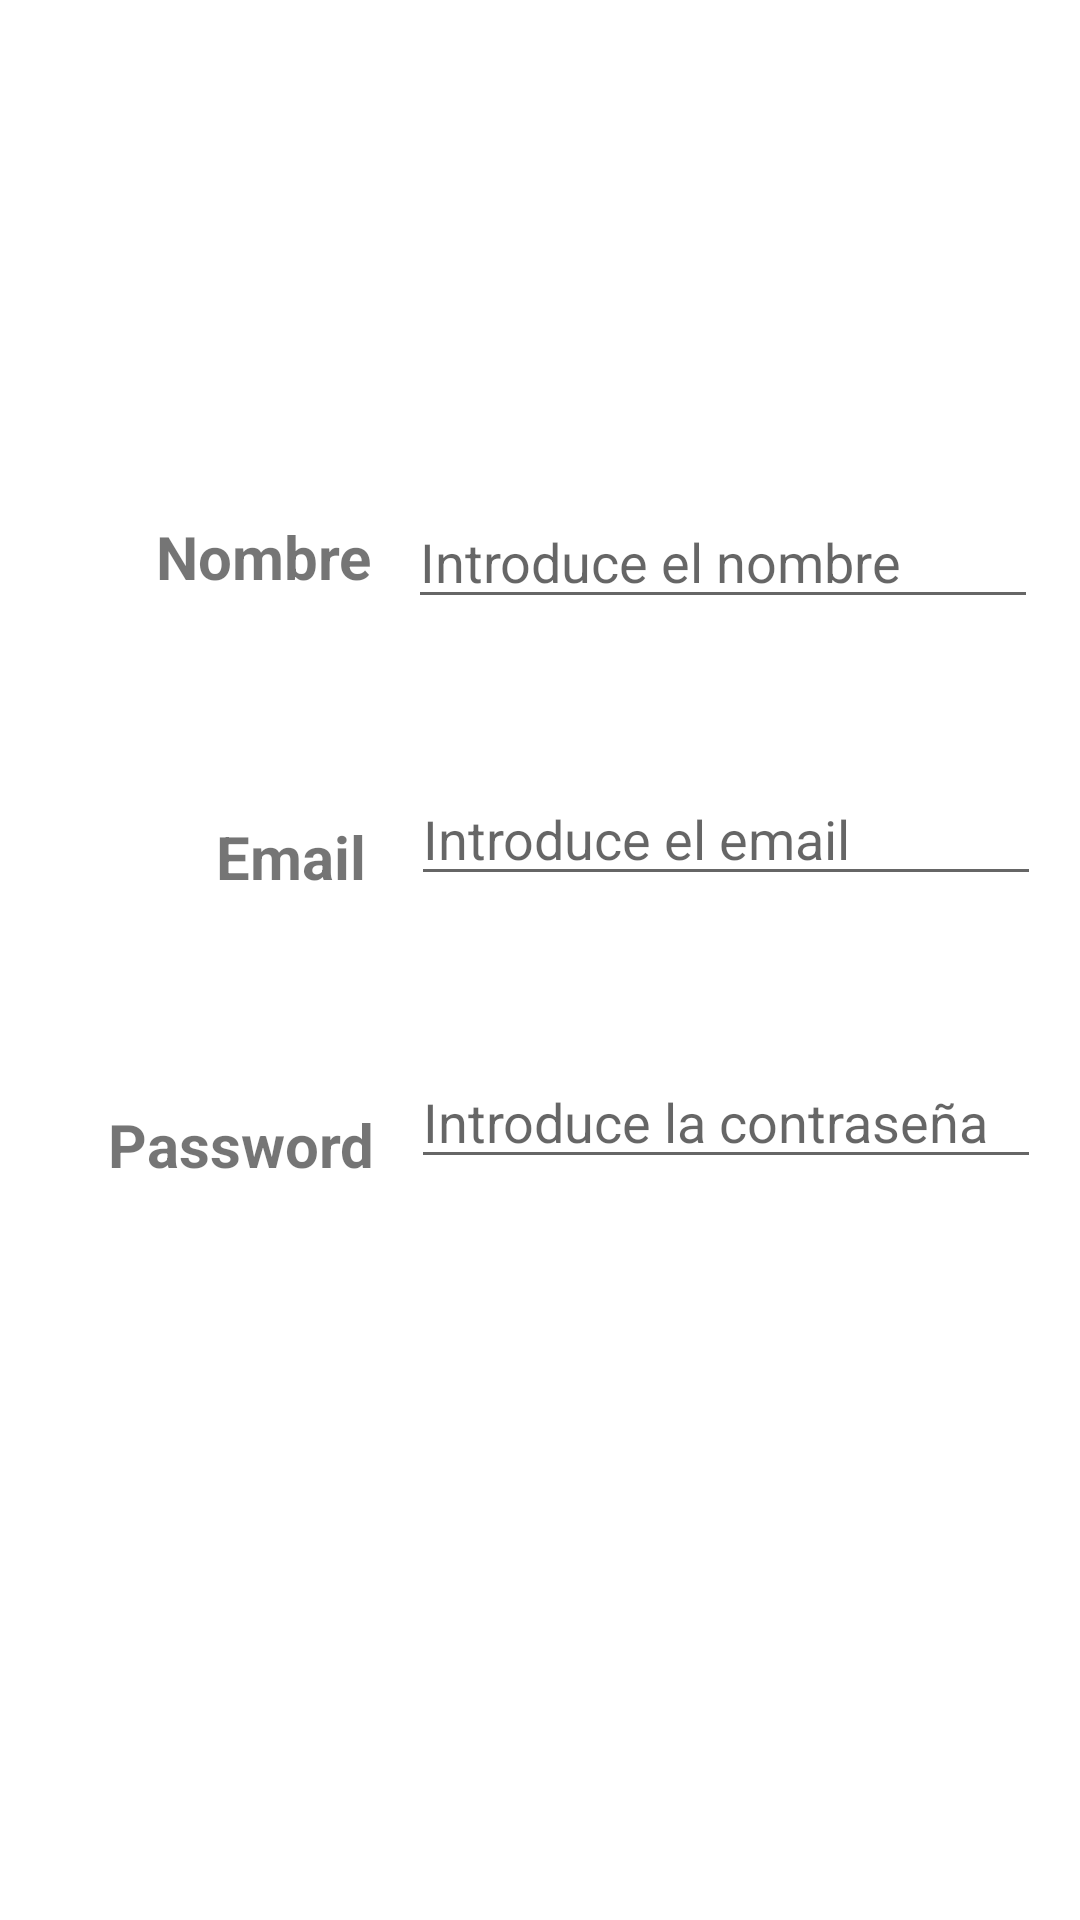

Layout XML and referenced resources for this Android screen:
<!-- AndroidManifest.xml: application theme Theme.Cajon2DeNavegacion -->
<!-- res/layout/activity_user.xml -->
<?xml version="1.0" encoding="utf-8"?>
<androidx.constraintlayout.widget.ConstraintLayout xmlns:android="http://schemas.android.com/apk/res/android"
    xmlns:app="http://schemas.android.com/apk/res-auto"
    xmlns:tools="http://schemas.android.com/tools"
    android:layout_width="match_parent"
    android:layout_height="match_parent"
    tools:context=".User">

    <TextView
        android:id="@+id/textView2"
        android:layout_width="wrap_content"
        android:layout_height="wrap_content"
        android:layout_marginStart="52dp"
        android:layout_marginTop="172dp"
        android:text="Nombre"
        android:textSize="20dp"
        android:textStyle="bold"
        app:layout_constraintStart_toStartOf="parent"
        app:layout_constraintTop_toTopOf="parent" />

    <TextView
        android:id="@+id/textView3"
        android:layout_width="wrap_content"
        android:layout_height="wrap_content"
        android:layout_marginStart="72dp"
        android:layout_marginTop="272dp"
        android:text="Email"
        android:textSize="20dp"
        android:textStyle="bold"
        app:layout_constraintStart_toStartOf="parent"
        app:layout_constraintTop_toTopOf="parent" />

    <TextView
        android:id="@+id/textView4"
        android:layout_width="wrap_content"
        android:layout_height="wrap_content"
        android:layout_marginStart="36dp"
        android:layout_marginTop="368dp"
        android:text="Password"
        android:textSize="20dp"
        android:textStyle="bold"
        app:layout_constraintStart_toStartOf="parent"
        app:layout_constraintTop_toTopOf="parent" />

    <EditText
        android:id="@+id/editTextTextPersonName"
        android:layout_width="wrap_content"
        android:layout_height="wrap_content"
        android:layout_marginStart="12dp"
        android:layout_marginTop="165dp"
        android:ems="10"
        android:hint="Introduce el nombre"
        android:inputType="textPersonName"
        app:layout_constraintStart_toEndOf="@+id/textView2"
        app:layout_constraintTop_toTopOf="parent" />

    <EditText
        android:id="@+id/editTextTextEmailAddress"
        android:layout_width="wrap_content"
        android:layout_height="wrap_content"
        android:layout_marginStart="15dp"
        android:layout_marginTop="51dp"
        android:ems="10"
        android:hint="Introduce el email"
        android:inputType="textEmailAddress"
        app:layout_constraintStart_toEndOf="@+id/textView3"
        app:layout_constraintTop_toBottomOf="@+id/editTextTextPersonName" />

    <EditText
        android:id="@+id/editTextTextPassword"
        android:layout_width="wrap_content"
        android:layout_height="wrap_content"
        android:layout_marginStart="12dp"
        android:layout_marginTop="53dp"
        android:ems="10"
        android:hint="Introduce la contraseña"
        android:inputType="textPassword"
        app:layout_constraintStart_toEndOf="@+id/textView4"
        app:layout_constraintTop_toBottomOf="@+id/editTextTextEmailAddress" />
</androidx.constraintlayout.widget.ConstraintLayout>
<!-- resources referenced by this layout -->
<resources>
  <style name="Theme.Cajon2DeNavegacion" parent="Theme.MaterialComponents.DayNight.DarkActionBar">
          
          <item name="colorPrimary">@color/purple_500</item>
          <item name="colorPrimaryVariant">@color/purple_700</item>
          <item name="colorOnPrimary">@color/white</item>
          
          <item name="colorSecondary">@color/teal_200</item>
          <item name="colorSecondaryVariant">@color/teal_700</item>
          <item name="colorOnSecondary">@color/black</item>
          
          <item name="android:statusBarColor" tools:targetApi="l">?attr/colorPrimaryVariant</item>
          
      </style>
  <!-- not gathered from this repository: default colours our renderer supplied (Android Studio template values) -->
  <color name="purple_500">#FF6200EE</color>
  <color name="purple_700">#FF3700B3</color>
  <color name="teal_200">#FF03DAC5</color>
  <color name="teal_700">#FF018786</color>
  <color name="black">#FF000000</color>
  <color name="white">#FFFFFFFF</color>
</resources>
